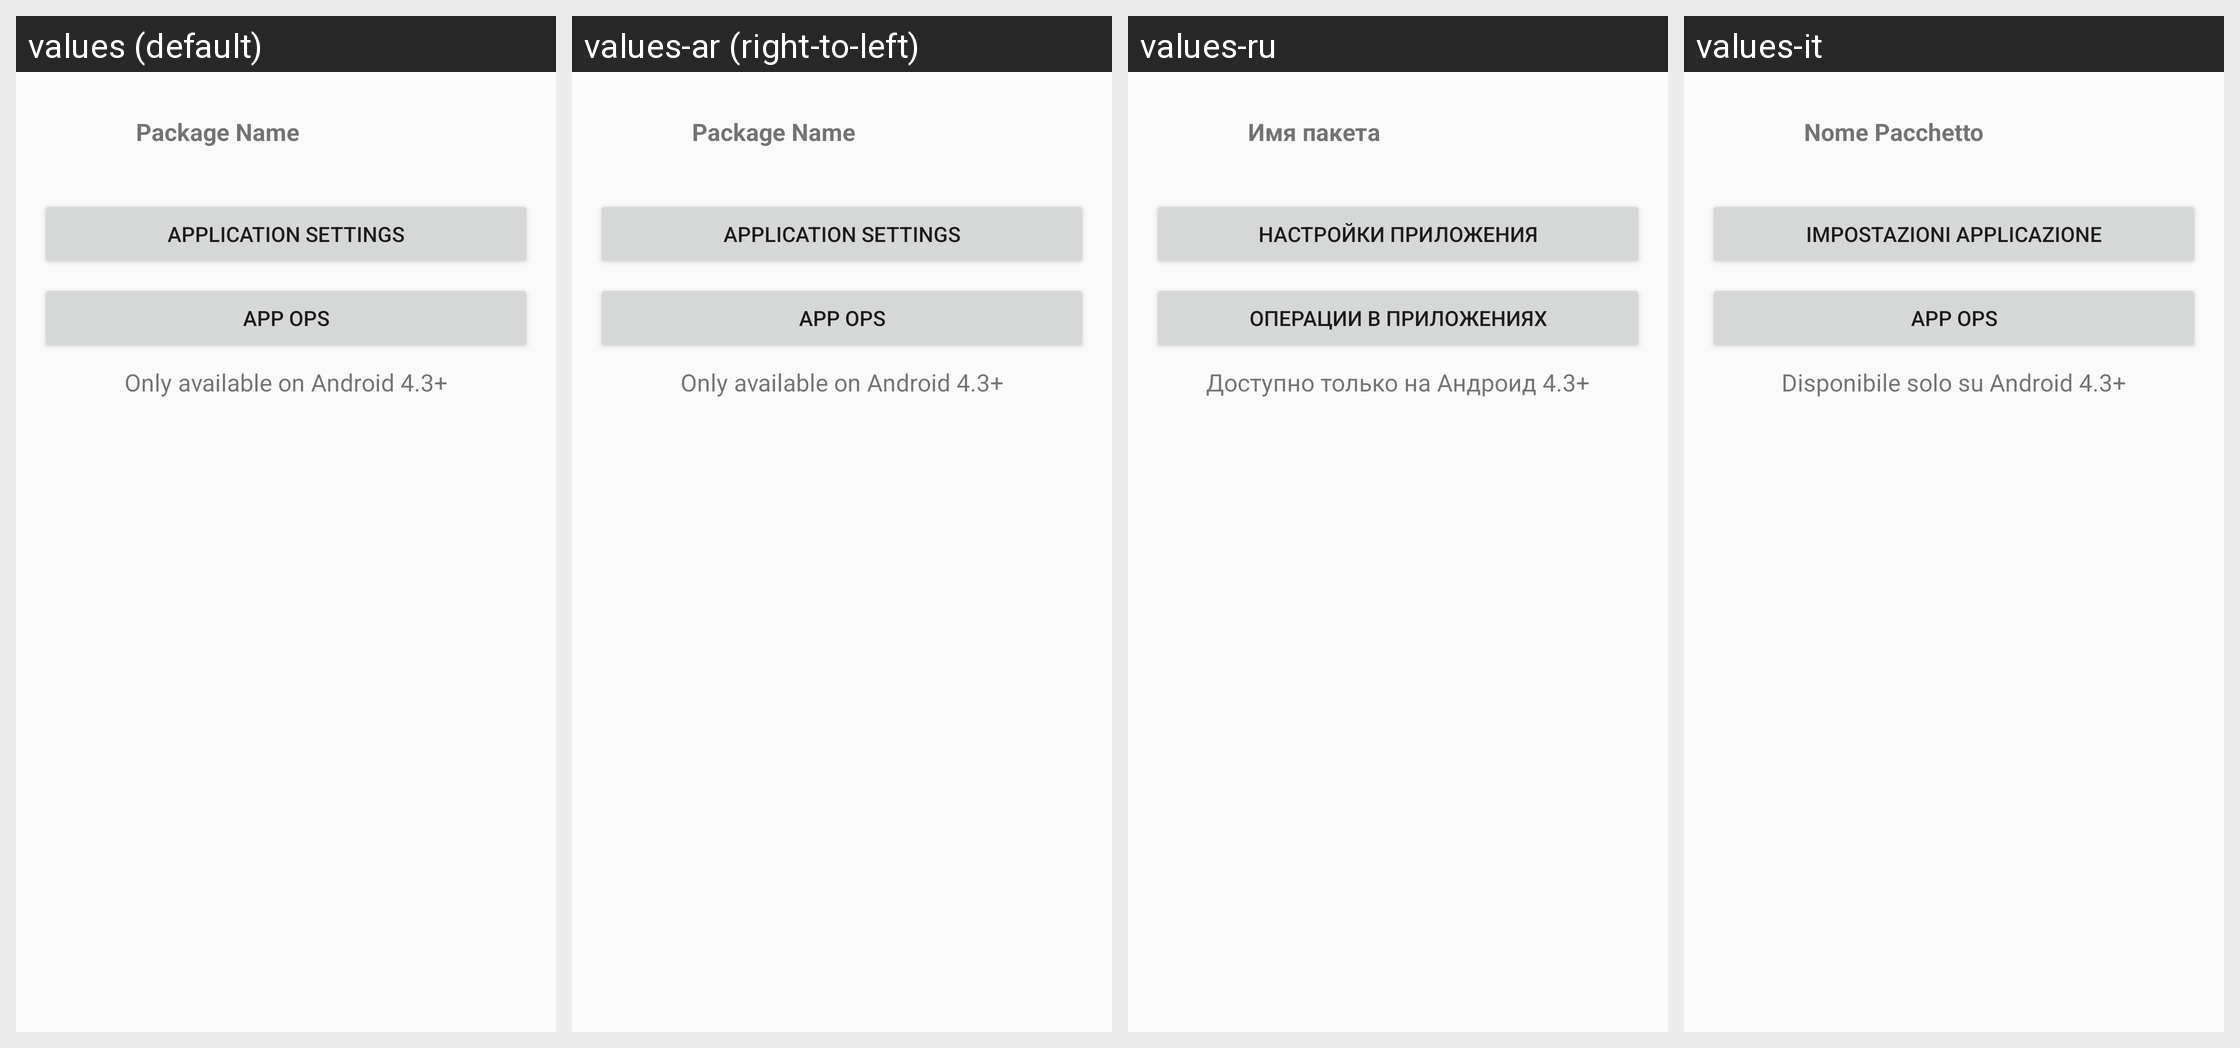

Strings drawn on this Android screen and how each of the app's shown locales translates them:
Android screen res/layout/packageinfo.xml rendered under 4 locales, left to right: values (default), values-ar (right-to-left), values-ru, values-it. Device: Nexus 5 (rendered at 1080×1920; each locale shown at half size, 540×960, under a caption strip naming it); theme Theme.Bbs.
Other locales in the repository, not shown: values-cs, values-de, values-es, values-fr, values-hr, values-zh-rCN.
Strings drawn on this screen, with the default value and each locale's value (text and hints the layout hard-codes, and strings that could not be matched under every locale, appear in the picture but are not listed):

label_package_name
  values: Package Name
  values-ar: Package Name
  values-ru: Имя пакета
  values-it: Nome Pacchetto

label_button_application_settings
  values: Application Settings
  values-ar: Application Settings
  values-ru: Настройки приложения
  values-it: Impostazioni Applicazione

label_button_appops
  values: App Ops
  values-ar: App Ops
  values-ru: Операции в приложениях
  values-it: App Ops

label_on_on_android_4_3plus
  values: Only available on Android 4.3+
  values-ar: Only available on Android 4.3+
  values-ru: Доступно только на Андроид 4.3+
  values-it: Disponibile solo su Android 4.3+
